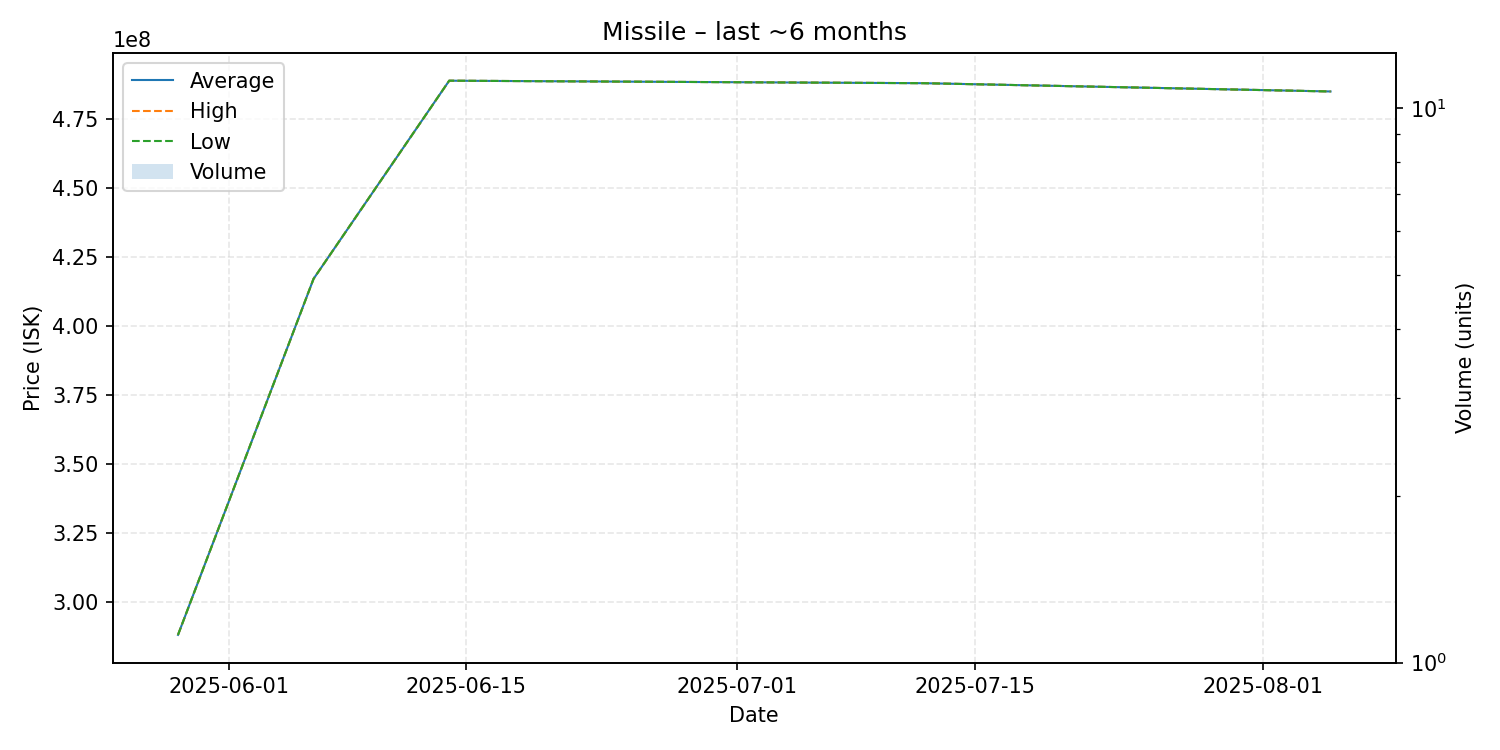

Values plotted in this chart, from the file beside it:
date, average, highest, lowest, order_count, volume
2025-05-29, 288000000, 288000000, 288000000, 1, 1
2025-06-06, 417100000, 417100000, 417100000, 1, 1
2025-06-14, 488900000, 488900000, 488900000, 1, 1
2025-07-12, 488000000, 488000000, 488000000, 1, 1
2025-08-05, 485000000, 485000000, 485000000, 1, 1
